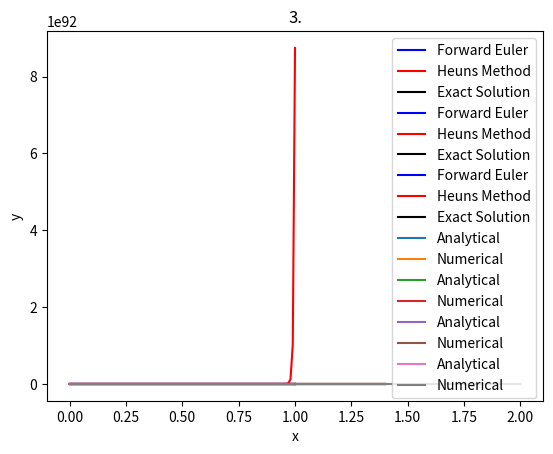

Python code for this plot:
#Libraries
import numpy as np
import numpy.linalg as npla
import matplotlib.pyplot as plt
from scipy.integrate import odeint
from numpy.linalg import norm as norm
import pandas as pd
from numpy import exp as e
from numpy import sin as sin 
from numpy import cos as cos

#1.2.
print('1.2.')

def DE1(t,y,lam):
    return lam * (y - sin(t)) + cos(t)

def Forward_Euler(xstart, xend, ystart, h, n, lam):
    x=[]
    y=[]
    x.append(xstart)
    y.append(ystart);
    for i in range(n):
        x.append(x[i] + h)
        y.append(y[i] + h * DE1(x[i], y[i], lam))
    return x, y

def Heuns(xstart, xend, ystart, h, n, lam):
    x = []
    y = []
    x.append(xstart)
    y.append(ystart);
    for i in range(n):
        x.append(x[i] + h)
        ynew = y[i] + h * DE1(x[i], y[i],lam)
        ycorr = (DE1(x[i], y[i], lam) + DE1(x[i+1], ynew, lam))/2.  #Corrector 
        y.append( y[i] + h * ycorr)
    return x, y

h = 0.01
print("Step Size ", h)
n = 1/h
lam = [10,-10,-500]
t = np.linspace(0, 1, int(n)+1)

y_FE = []
y_H = []
y_E = []
j = 0
for i in lam:
    ti,yi  = Forward_Euler(0, 1, 1, h, int(n), i)
    tii,yii = Heuns(0, 1, 1, h, int(n), i)
    ye = e(i*t)+sin(t); 
    plt.plot(t,yi,'b', label='Forward Euler')
    plt.plot(t,yii,'r', label='Heuns Method')
    plt.plot(t,ye,'k', label='Exact Solution')
    plt.title("1.2. for Lambda =" + str(i))
    plt.xlabel('x')
    plt.ylabel('y')
    plt.legend()
    plt.show()
    y_FE.append(yi)
    y_H.append(yii)
    y_E.append(ye)
    j = j + 1

for i in range(len(y_FE)):
    err_FE = npla.norm(abs(y_FE[i] - y_E[i]))/npla.norm(y_FE[i]);
    print('\nError using Forward Euler for lambda : ', lam[i], '=', err_FE)
    err_H = npla.norm(abs(y_H[i] - y_E[i]))/npla.norm(y_H[i]);
    print('\nError using Heuns Method for Lambda : ', lam[i], '=', err_H)

#2.2. and 2.3.
print('2.2. and 2.3.')
    
def DE2(x,y):
    return x*y

def RK2(x0,xn,y0,h,n):
    x = [x0]
    y = [y0]
    print('x0\ty0\tyn')
    for i in range(n):
        k1 =  (DE2(x0, y0))
        k2 =  (DE2((x0+h), (y0+h*k1)))
        yn = y0 + h*(k1+k2)/2
        print('%.4f\t%.4f\t%.4f'% (x0,y0,yn) )
        y0 = yn
        x0 = x0+h
        x.append(x0)
        y.append(y0)
    return x,y

def Relative_Error(y_actual,y_RK2):
    error = norm(np.subtract(y_actual,np.array(pd.DataFrame(y_RK2))))/norm(y)
    return error

step = [2,4,8]
h = ['0.2', '0.1', '0.05']
j = 0
errors = []
for i in step:
    x = np.linspace(1,1.4,i+1)
    y = odeint(DE2,1,x)
    x1,y1 = RK2(1,1.4,1,(0.4/i),i)
    RE = Relative_Error(y,y1)
    print('\nRelative Error for h = ', h[j], 'is equal to', RE)
    errors.append(RE)
    plt.plot(x,y, label = 'Analytical')
    plt.plot(x1,y1, label = 'Numerical')
    plt.title('2.3: h = ' + h[j])
    plt.xlabel('x')
    plt.ylabel('y')
    plt.legend()
    plt.show()
    j = j+1
print('\nNote: Refer to .pdf for 2.3. Error Analysis')

#3.
print('3.')

def DE3(x,y):
    return 1/(x+y)

def RK4(x0, xn, y0, n):
    x = [x0]
    y = [y0]
    h = (xn-x0)/n

    print('x0\ty0\tyn')
    for i in range(n):
        k1 =  (DE3(x0, y0))
        k2 =  (DE3((x0+h/2), (y0+k1/2)))
        k3 =  (DE3((x0+h/2), (y0+k2/2)))
        k4 = (DE3((x0+h), (y0+k3)))
        yn = y0 + h*(k1 + 2*k2 + 2*k3 + k4)/6
        print('%.4f\t%.4f\t%.4f'% (x0,y0,yn) )
        y0 = yn
        x0 = x0+h
        x.append(x0)
        y.append(y0)
    return x,y

x2, y2 = RK4(0, 2, 1, 4)
x = np.linspace(0.,2., 5)
y = odeint(DE3, 1, x)
plt.plot(x, y, label = 'Analytical')
plt.plot(x2,y2, label = 'Numerical')
plt.title('3.')
plt.xlabel('x')
plt.ylabel('y')
plt.legend()
plt.show()